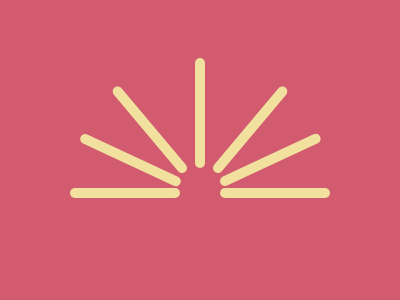

Recreate this image using only HTML and CSS.

<div class="flat stick ninetyDeg"></div>
<div class="flat">
  <div class="stick fiftyDeg"></div>
  <div class="stick minFiftyDeg"></div>
</div>
<div class="flat">
  <div class="stick twentyFiveDeg"></div>
  <div class="stick minTwentyFiveDeg"></div>
</div>
<div class="flat"> 
  <div class="stick"></div>
  <div class="stick"></div>
</div>
<style>
  .stick{
    width: 110px;
    height: 10px;
    border-radius: 5px;
    background-color: #F2E09F;
  }
  .flat{
    display: flex;
    gap: 40px;
  }
  .fiftyDeg{
    transform: rotate(50deg);
    transform-origin: 45% 400%;
    margin-bottom: 30px;
  }
  .minFiftyDeg{
    transform: rotate(-50deg);
    transform-origin: 55% 400%;
    margin-bottom: 30px;
  }
  .twentyFiveDeg{
    transform: rotate(25deg);
    transform-origin: 38% 210%;
    margin-bottom: 30px;
  }
  .minTwentyFiveDeg{
    transform: rotate(-25deg);
    transform-origin: 62% 190%;
    margin-bottom: 30px;
  }
  .ninetyDeg{
   	transform: rotate(90deg);
    margin: 0 auto -10px auto;
  }
  html{
    background-color: #D25B70;
    display: flex;
    justify-content: center;
    align-items: center;
    margin-top: 100px;
  }
</style>